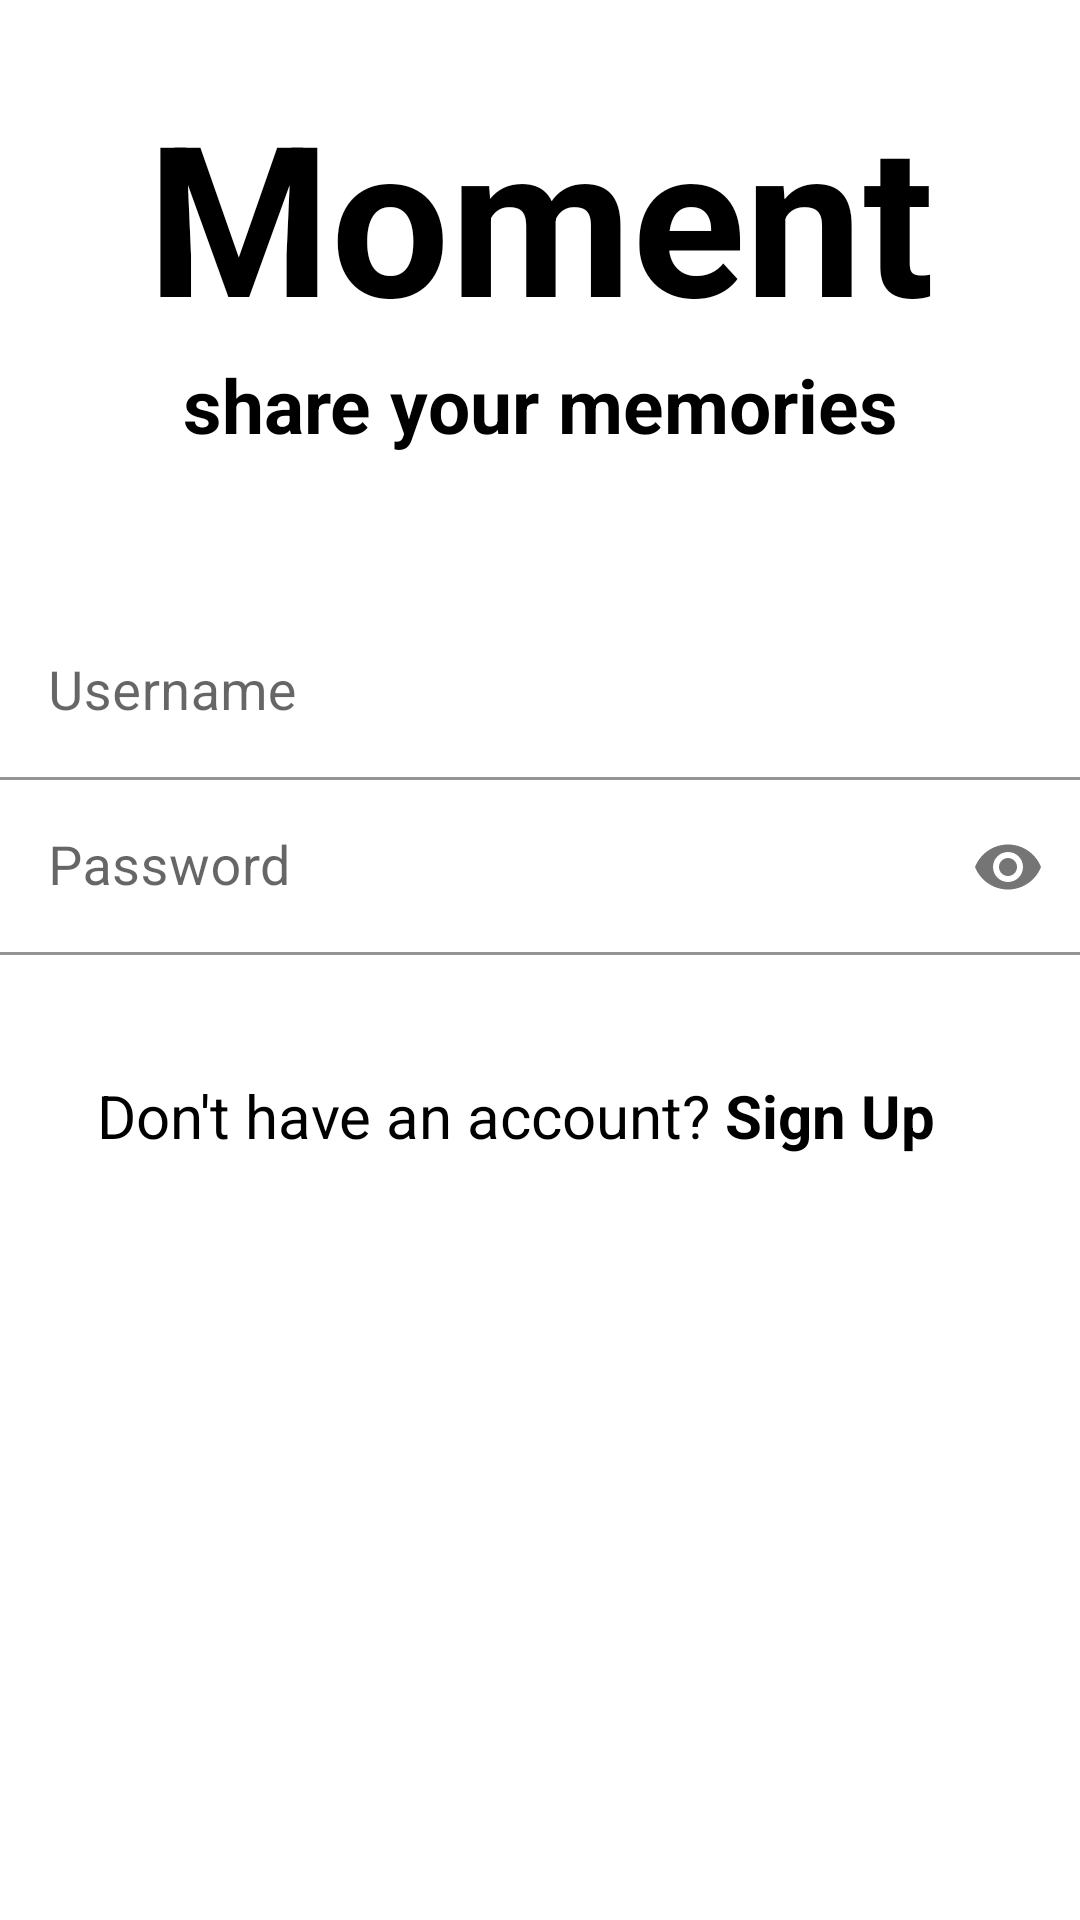

Android layout source for this screen:
<!-- AndroidManifest.xml: activity theme Theme.AppNetworkForPhotographers.Authorization -->
<!-- res/layout/activity_authorization.xml -->
<?xml version="1.0" encoding="utf-8"?>
<ScrollView xmlns:android="http://schemas.android.com/apk/res/android"
    xmlns:app="http://schemas.android.com/apk/res-auto"
    xmlns:tools="http://schemas.android.com/tools"
    android:layout_width="match_parent"
    android:layout_height="match_parent"
    android:background="@drawable/background_authorization_registration"
    android:backgroundTintMode="src_over"
    tools:context=".controllers.authorization.AuthorizationActivity">

    <androidx.constraintlayout.widget.ConstraintLayout
        android:layout_width="match_parent"
        android:layout_height="wrap_content"
        android:paddingVertical="25dp">

        <TextView
            android:id="@+id/title_text"
            android:layout_width="wrap_content"
            android:layout_height="wrap_content"
            android:text="@string/name_net"
            android:textSize="70sp"
            android:textStyle="bold"
            app:layout_constraintEnd_toEndOf="parent"
            app:layout_constraintStart_toStartOf="parent"
            app:layout_constraintTop_toTopOf="parent" />

        <TextView
            android:id="@+id/main_fraze_text"
            android:layout_width="wrap_content"
            android:layout_height="wrap_content"
            android:text="@string/main_fraze"
            android:textSize="25sp"
            android:textStyle="bold"
            app:layout_constraintEnd_toEndOf="parent"
            app:layout_constraintStart_toStartOf="parent"
            app:layout_constraintTop_toBottomOf="@+id/title_text" />

        <com.google.android.material.textfield.TextInputLayout
            android:id="@+id/text_input_layout_username"
            style="@style/text_input_layout"
            android:layout_marginTop="50dp"
            app:layout_constraintEnd_toEndOf="parent"
            app:layout_constraintStart_toStartOf="parent"
            app:layout_constraintTop_toBottomOf="@+id/main_fraze_text">

            <EditText
                android:id="@+id/edit_text_username"
                style="@style/edit_text"
                android:hint="@string/hint_username" />

        </com.google.android.material.textfield.TextInputLayout>

        <com.google.android.material.textfield.TextInputLayout
            android:id="@+id/text_input_layout_password"
            style="@style/text_input_layout"
            app:layout_constraintEnd_toEndOf="parent"
            app:layout_constraintStart_toStartOf="parent"
            app:layout_constraintTop_toBottomOf="@+id/text_input_layout_username"
            app:passwordToggleEnabled="true">

            <EditText
                android:id="@+id/edit_text_password"
                style="@style/edit_text"
                android:hint="@string/hint_password"
                android:inputType="textPassword" />

        </com.google.android.material.textfield.TextInputLayout>


        <Button
            android:id="@+id/btn_authorization"
            style="@style/button_authorization_registration"
            android:layout_marginTop="30dp"
            android:text="@string/btn_authorization"
            app:layout_constraintEnd_toEndOf="parent"
            app:layout_constraintStart_toStartOf="parent"
            app:layout_constraintTop_toBottomOf="@+id/text_input_layout_password" />

        <TextView
            android:id="@+id/text_question"
            android:layout_width="0dp"
            android:layout_height="wrap_content"
            android:layout_marginEnd="5dp"
            android:gravity="end"
            android:paddingVertical="10dp"
            android:text="@string/text_for_registration_question"
            android:textSize="20sp"
            app:layout_constraintEnd_toStartOf="@+id/text_link"
            app:layout_constraintHorizontal_weight="2"
            app:layout_constraintStart_toStartOf="parent"
            app:layout_constraintTop_toBottomOf="@+id/btn_authorization" />

        <TextView
            android:id="@+id/text_link"
            android:layout_width="0dp"
            android:layout_height="wrap_content"
            android:linksClickable="true"
            android:paddingVertical="10dp"
            android:text="@string/btn_registration"
            android:textSize="20sp"
            android:textStyle="bold"
            app:layout_constraintEnd_toEndOf="parent"
            app:layout_constraintHorizontal_weight="1"
            app:layout_constraintStart_toEndOf="@+id/text_question"
            app:layout_constraintTop_toBottomOf="@+id/btn_authorization" />

    </androidx.constraintlayout.widget.ConstraintLayout>
</ScrollView>
<!-- resources referenced by this layout -->
<resources>
  <string name="btn_authorization">Log In</string>
  <string name="btn_registration">Sign Up</string>
  <string name="hint_password">Password</string>
  <string name="hint_username">Username</string>
  <string name="main_fraze">share your memories</string>
  <string name="name_net">Moment</string>
  <string name="text_for_registration_question">Don\'t have an account?</string>
  <style name="edit_text">
          <item name="android:layout_width">match_parent</item>
          <item name="android:layout_height">match_parent</item>
          <item name="android:background">@android:color/transparent</item>
          <item name="android:textSize">18sp</item>
      </style>
  <style name="text_input_layout">
          <item name="android:layout_width">match_parent</item>
          <item name="android:layout_height">wrap_content</item>
          <item name="android:textSize">18sp</item>
      </style>
  <style name="Theme.AppNetworkForPhotographers.Authorization" parent="Theme.MaterialComponents.Light.DarkActionBar">
          <item name="windowActionBar">false</item>
          <item name="windowNoTitle">true</item>
          <item name="android:textColor">@color/black</item>
      </style>
  <color name="black">#FF000000</color>
</resources>
